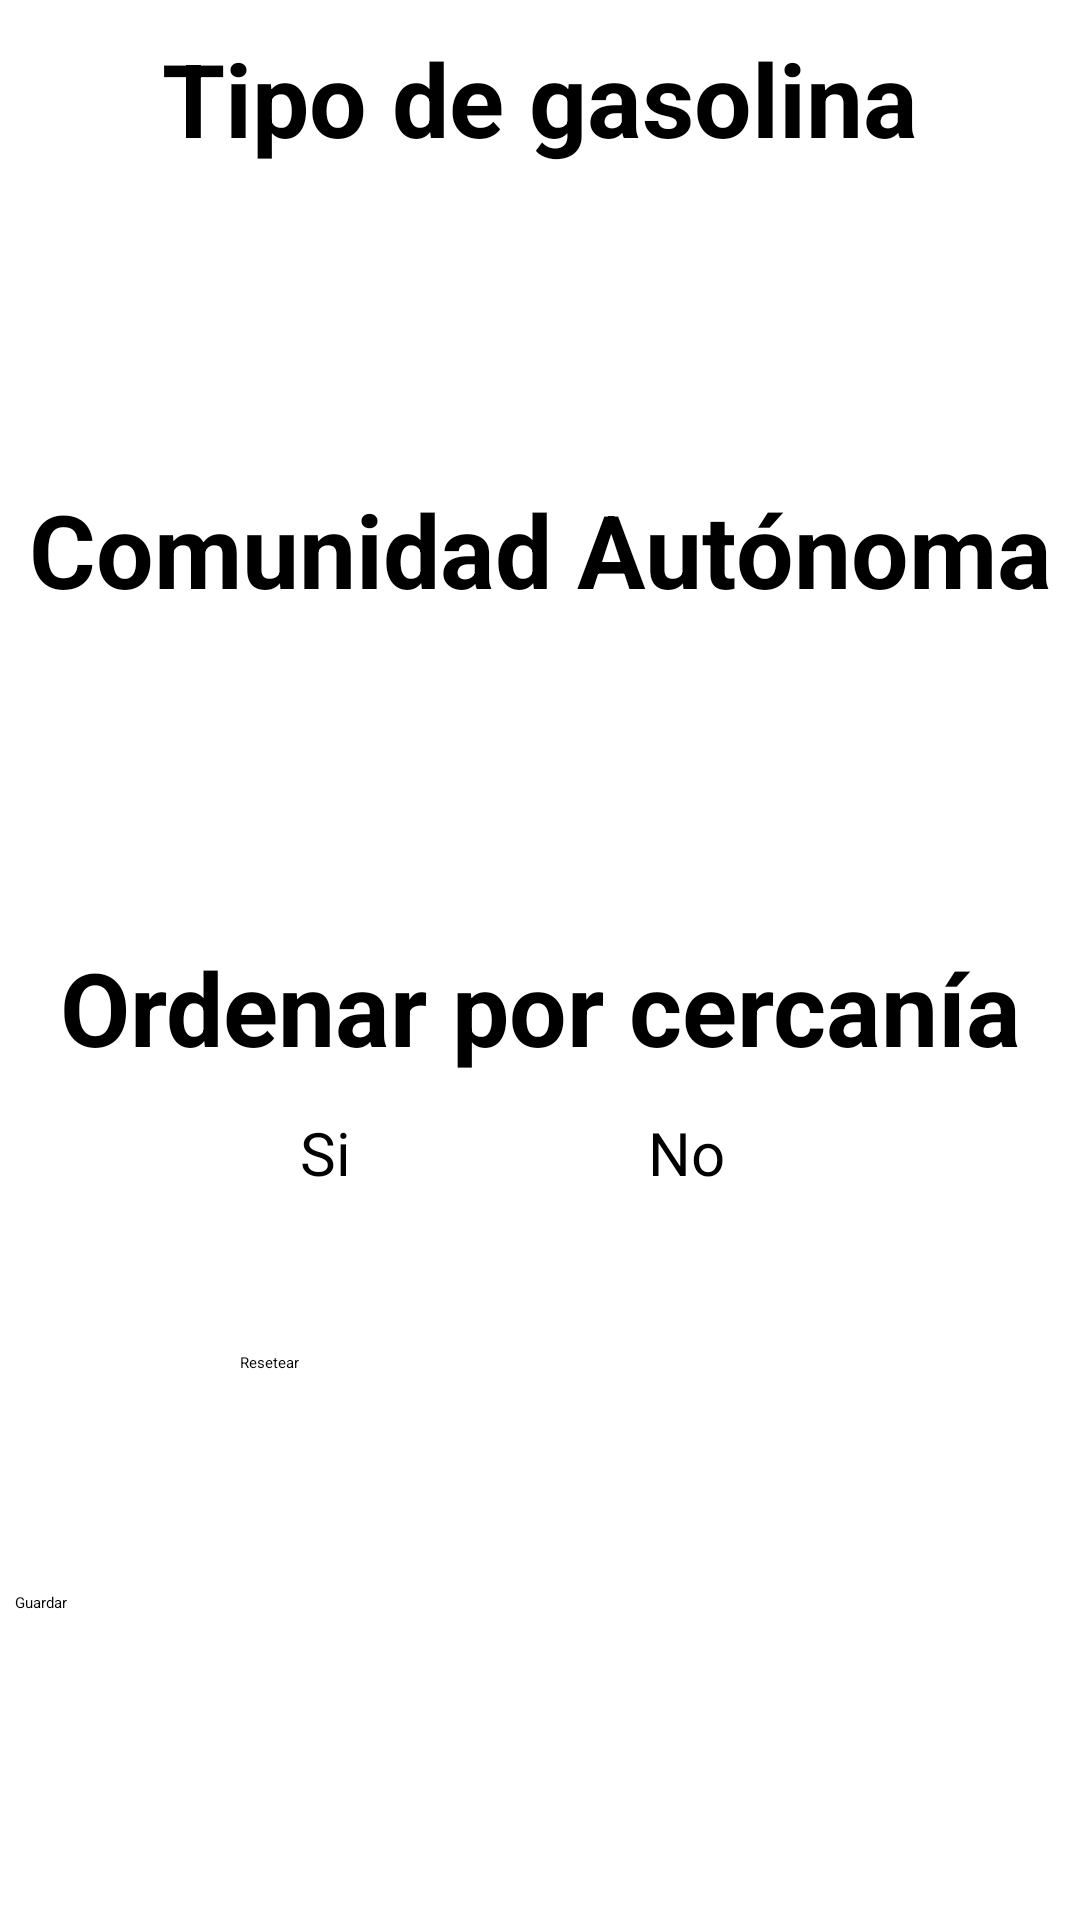

Write the Android layout XML for this screen, with the resource values it uses.
<!-- AndroidManifest.xml: application theme Theme.AppGasolineras -->
<!-- res/layout/activity_filtros_permanentes.xml -->
<?xml version="1.0" encoding="utf-8"?>
<androidx.constraintlayout.widget.ConstraintLayout xmlns:android="http://schemas.android.com/apk/res/android"
    xmlns:app="http://schemas.android.com/apk/res-auto"
    xmlns:tools="http://schemas.android.com/tools"
    android:layout_width="match_parent"
    android:layout_height="match_parent"
    tools:context=".activities.FiltrosPermanentes.FiltrosPermanentesView">

    <ScrollView
        android:layout_width="match_parent"
        android:layout_height="match_parent"
        tools:layout_editor_absoluteX="-15dp"
        tools:layout_editor_absoluteY="71dp">

        <LinearLayout
            android:layout_width="match_parent"
            android:layout_height="wrap_content"
            android:orientation="vertical">

            <TextView
                android:id="@+id/tvFiltroTipoGasolina"
                android:layout_width="350dp"
                android:layout_height="wrap_content"
                android:layout_gravity="center"
                android:layout_marginTop="10dp"
                android:layout_weight="1"
                android:text="Tipo de gasolina"
                android:textAlignment="center"
                android:textColor="#000000"
                android:textSize="34sp"
                android:textStyle="bold" />

            <Spinner
                android:id="@+id/spinner_combustible"
                android:layout_width="350dp"
                android:layout_height="50dp"
                android:layout_gravity="center"
                android:layout_marginTop="15dp"
                android:layout_weight="1" />

            <TextView
                android:id="@+id/tvFiltroComunidadAutonoma"
                android:layout_width="350dp"
                android:layout_height="wrap_content"
                android:layout_gravity="center"
                android:layout_marginTop="40dp"
                android:layout_weight="1"
                android:text="Comunidad Autónoma"
                android:textAlignment="center"
                android:textColor="#000000"
                android:textSize="34sp"
                android:textStyle="bold" />

            <Spinner
                android:id="@+id/spinner_CCAA"
                android:layout_width="350dp"
                android:layout_height="50dp"
                android:layout_gravity="center"
                android:layout_marginTop="15dp"
                android:layout_weight="1" />

            <TextView
                android:id="@+id/textView"
                android:layout_width="350dp"
                android:layout_height="50dp"
                android:layout_gravity="center"
                android:layout_marginTop="40dp"
                android:layout_weight="1"
                android:gravity="center"
                android:text="Ordenar por cercanía"
                android:textColor="#000000"
                android:textSize="34sp"
                android:textStyle="bold" />

            <LinearLayout
                android:layout_width="match_parent"
                android:layout_height="wrap_content"
                android:layout_weight="1"
                android:orientation="horizontal">

                <CheckBox
                    android:id="@+id/checkBoxSi"
                    android:layout_width="0dp"
                    android:layout_height="50dp"
                    android:layout_marginLeft="100dp"
                    android:layout_marginTop="10dp"
                    android:layout_weight="1"
                    android:checked="false"
                    android:duplicateParentState="true"
                    android:text="Si"
                    android:textSize="20sp" />

                <CheckBox
                    android:id="@+id/checkBoxNo"
                    android:layout_width="8dp"
                    android:layout_height="wrap_content"
                    android:layout_marginTop="10dp"
                    android:layout_marginRight="20sp"
                    android:layout_weight="1"
                    android:checked="true"
                    android:duplicateParentState="false"
                    android:text="No"
                    android:textSize="20sp" />
            </LinearLayout>

            <Button
                android:id="@+id/btnResetearPermanentes"
                android:layout_width="200dp"
                android:layout_height="50dp"
                android:layout_gravity="center"
                android:layout_marginTop="30dp"
                android:layout_weight="1"
                android:onClick="reseteaPermanentes"
                android:text="Resetear" />

            <Button
                android:id="@+id/btnGuardarPermanentes"
                android:layout_width="350dp"
                android:layout_height="65dp"
                android:layout_gravity="center"
                android:layout_marginTop="30dp"
                android:layout_weight="1"
                android:onClick="guardaPermanentes"
                android:text="Guardar" />

        </LinearLayout>
    </ScrollView>

</androidx.constraintlayout.widget.ConstraintLayout>
<!-- resources referenced by this layout -->
<resources>
  <style name="Theme.AppGasolineras" parent="Theme.MaterialComponents.DayNight.DarkActionBar">
          
          <item name="colorPrimary">@color/purple_200</item>
          <item name="colorPrimaryVariant">@color/purple_700</item>
          <item name="colorOnPrimary">@color/white</item>
          
          <item name="colorSecondary">@color/teal_200</item>
          <item name="colorSecondaryVariant">@color/teal_200</item>
          <item name="colorOnSecondary">@color/black</item>
          
          <item name="android:statusBarColor" tools:targetApi="l">?attr/colorPrimaryVariant</item>
          
      </style>
  <!-- not gathered from this repository: default colours our renderer supplied (Android Studio template values) -->
  <color name="purple_200">#FFBB86FC</color>
  <color name="purple_700">#FF3700B3</color>
  <color name="teal_200">#FF03DAC5</color>
  <color name="black">#FF000000</color>
  <color name="white">#FFFFFFFF</color>
</resources>
